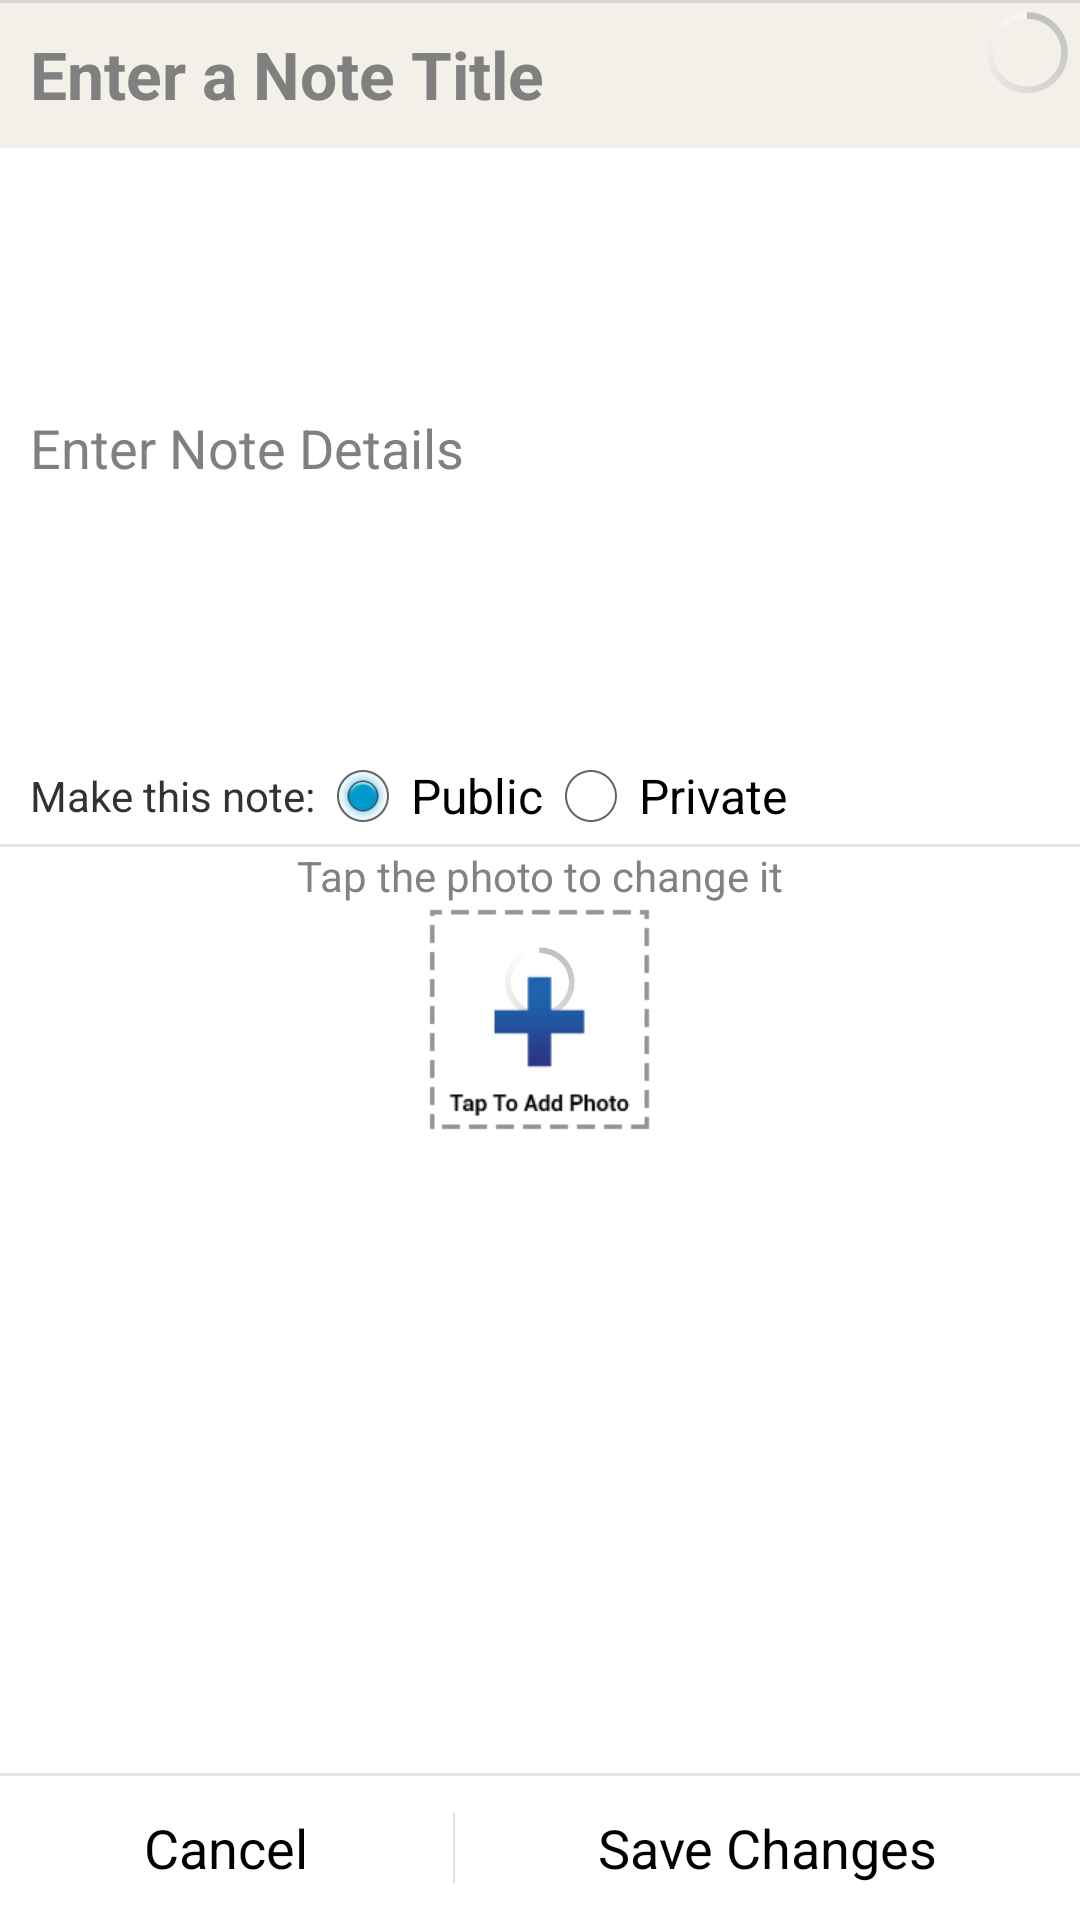

Produce the Android XML layout that renders to this screen, including the resource entries it uses.
<!-- AndroidManifest.xml: activity theme android:Theme.Holo.Light.DialogWhenLarge.NoActionBar -->
<!-- res/layout/activity_edit_note.xml -->
<?xml version="1.0" encoding="utf-8"?>
<RelativeLayout xmlns:android="http://schemas.android.com/apk/res/android"
    android:layout_width="wrap_content"
    android:layout_height="wrap_content"
    android:orientation="vertical" >

    <RelativeLayout
        android:id="@+id/edit_note_contents_layout"
        android:layout_width="match_parent"
        android:layout_height="wrap_content"
        android:orientation="vertical" >

        <EditText
            android:id="@+id/edit_note_title"
            android:layout_width="match_parent"
            android:layout_height="wrap_content"
            android:background="#F3F0EA"
            android:hint="@string/create_note_enter_title"
            android:maxLength="80"
            android:paddingBottom="10dp"
            android:paddingLeft="10dp"
            android:paddingRight="30dp"
            android:paddingTop="10dp"
            android:textColor="#AA434343"
            android:textSize="22sp"
            android:textStyle="bold" />

        <ProgressBar
            android:id="@+id/edit_note_progressbar"
            android:layout_width="35dp"
            android:layout_height="35dp"
            android:layout_alignParentRight="true"
            android:layout_alignParentTop="true"
            android:layout_centerVertical="true" />

        <TextView
            android:id="@+id/edit_note_title_character_count"
            android:layout_width="20dp"
            android:layout_height="20dp"
            android:layout_alignParentRight="true"
            android:layout_alignParentTop="true"
            android:layout_centerVertical="true"
            android:textColor="#757575" />

        <View
            android:layout_width="fill_parent"
            android:layout_height="1dip"
            android:background="?android:attr/dividerHorizontal" />

        <ScrollView
            android:layout_width="match_parent"
            android:layout_height="wrap_content"
            android:layout_below="@id/edit_note_title"
            android:layout_marginBottom="67dp"
            android:orientation="vertical" >

            <LinearLayout
                android:layout_width="match_parent"
                android:layout_height="wrap_content"
                android:orientation="vertical" >

                <EditText
                    android:id="@+id/edit_note_body"
                    android:layout_width="fill_parent"
                    android:layout_height="200dp"
                    android:background="#FFFFFF"
                    android:hint="@string/create_note_enter_body"
                    android:paddingLeft="10dp"
                    android:paddingRight="10dp" />
                
                <RadioGroup
			        android:id="@+id/edit_note_radio_group"
			        android:layout_width="fill_parent"
			        android:layout_height="wrap_content"
			        android:paddingLeft="10dp"
			        android:background="#FFFFFF" 
			        android:orientation="horizontal">
			 		
                    <TextView 
                        android:id="@+id/edit_note_who_can_see"
                        android:layout_width="wrap_content"
                        android:layout_height="match_parent"
                        android:gravity="center_vertical"
                        android:text="@string/create_note_who_can_see_this"/>
                    
			        <RadioButton
			            android:id="@+id/edit_note_public"
			            android:layout_width="wrap_content"
			            android:layout_height="wrap_content"
			            android:text="@string/create_note_public" 
			            android:checked="true" />
			 
			        <RadioButton
			            android:id="@+id/edit_note_private"
			            android:layout_width="wrap_content"
			            android:layout_height="wrap_content"
			            android:text="@string/create_note_private" />
			 
			    </RadioGroup>

                <View
                    android:layout_width="fill_parent"
                    android:layout_height="1dip"
                    android:background="?android:attr/dividerHorizontal" />

                <RelativeLayout
                    android:layout_width="fill_parent"
                    android:layout_height="wrap_content"
                    android:orientation="horizontal" >

                    <ProgressBar
                        android:id="@+id/edit_note_photo_progressbar"
                        android:layout_width="60dp"
                        android:layout_height="60dp"
                        android:layout_centerHorizontal="true"
                        android:paddingTop="30dp" />

                    <ImageView
                        android:id="@+id/edit_note_photo"
                        android:layout_width="wrap_content"
                        android:layout_height="wrap_content"
                        android:layout_centerHorizontal="true"
                        android:layout_margin="20dp"
                        android:src="@drawable/plus_sign" />

                    <ImageView
                        android:id="@+id/edit_note_photo_close_button"
                        android:layout_width="25dp"
                        android:layout_height="25dp"
                        android:layout_alignParentRight="true"
                        android:layout_alignParentTop="true"
                        android:src="@drawable/close_sign"
                        android:visibility="invisible" />

                    <TextView
                        android:id="@+id/edit_note_photo_change_text"
                        android:layout_width="wrap_content"
                        android:layout_height="wrap_content"
                        android:layout_centerHorizontal="true"
                        android:text="@string/edit_change_photo"
                        android:textColor="#AA434343" />
                </RelativeLayout>
            </LinearLayout>
        </ScrollView>
    </RelativeLayout>

    <RelativeLayout
        android:layout_width="fill_parent"
        android:layout_height="wrap_content"
        android:layout_alignParentBottom="true" >

        <LinearLayout
            android:id="@+id/edit_buttons_layout"
            style="?android:attr/buttonBarStyle"
            android:layout_width="fill_parent"
            android:layout_height="wrap_content"
            android:layout_alignParentBottom="true"
            android:orientation="horizontal" >

            <Button
                android:id="@+id/edit_note_cancel_button"
                style="?android:attr/buttonBarButtonStyle"
                android:layout_width="wrap_content"
                android:layout_height="wrap_content"
                android:layout_weight="0.5"
                android:background="#FFFFFF"
                android:text="@string/cancel_string" />

            <Button
                android:id="@+id/edit_note_confirm_button"
                style="?android:attr/buttonBarButtonStyle"
                android:layout_width="wrap_content"
                android:layout_height="wrap_content"
                android:layout_weight="0.5"
                android:background="#FFFFFF"
                android:text="@string/edit_note_save" />
        </LinearLayout>

        <View
            android:layout_width="fill_parent"
            android:layout_height="1dip"
            android:layout_above="@id/edit_buttons_layout"
            android:background="?android:attr/dividerHorizontal" />
    </RelativeLayout>

</RelativeLayout>
<!-- resources referenced by this layout -->
<resources>
  <!-- drawable plus_sign: png bitmap (drawable-hdpi, 1414 bytes) -->
  <string name="cancel_string">Cancel</string>
  <string name="create_note_enter_body">Enter Note Details</string>
  <string name="create_note_enter_title">Enter a Note Title</string>
  <string name="create_note_private">Private</string>
  <string name="create_note_public">Public</string>
  <string name="create_note_who_can_see_this">Make this note: </string>
  <string name="edit_change_photo">Tap the photo to change it</string>
  <string name="edit_note_save">Save Changes</string>
</resources>
